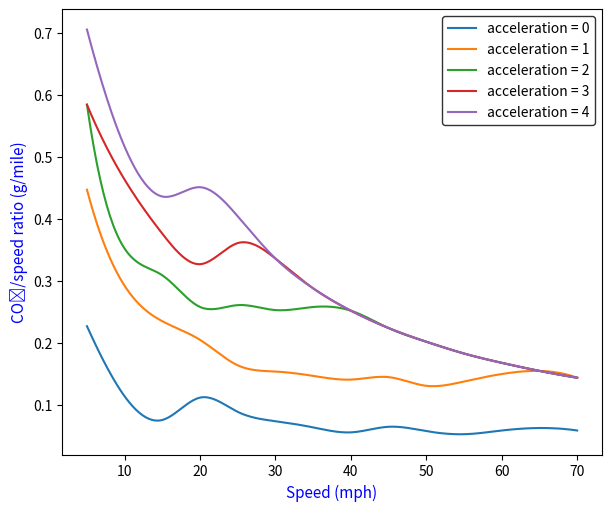
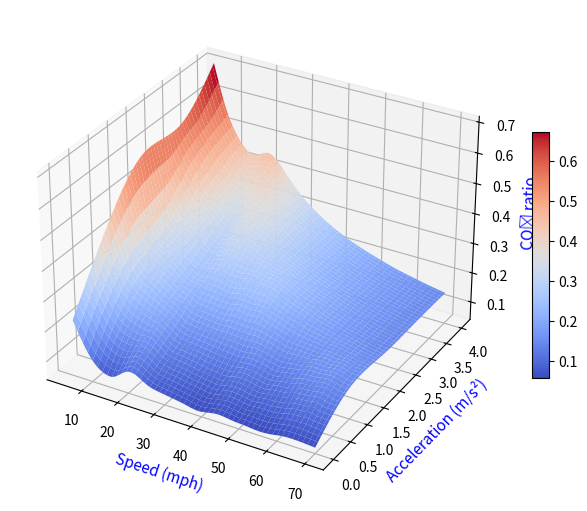

Write the Python code that produced these figures, in order.
'''
[redacted]
'''

class Car:
    a = 0   # acceleration in meter per second^2
    v = 0   # velocity in meter per second
    
    def __init__(self, mass, odometer_reading = 'low'):
        self.mass = mass
        self.odometer_reading = odometer_reading
    
    def vsp(self):
        a = self.a
        v = self.v
        mass = self.mass
        return v*(a+0.0981)+(0.49*pow(v,3)/mass)
    
    def vsp_to_bin(self, vsp):
        if vsp < -2:
        	bin = 1
        elif vsp >= -2 and vsp < 0:
        	bin = 2
        elif vsp >= 0 and vsp < 1:
        	bin = 3
        elif vsp >= 1 and vsp < 4:
        	bin = 4	
        elif vsp >= 4 and vsp < 7:
        	bin = 5
        elif vsp >= 7 and vsp < 10:
        	bin = 6
        elif vsp >= 10 and vsp < 13:
        	bin = 7
        elif vsp >= 13 and vsp < 16:
        	bin = 8
        elif vsp >= 16 and vsp < 19:
        	bin = 9
        elif vsp >= 19 and vsp < 23:
        	bin = 10
        elif vsp >= 23 and vsp < 28:
        	bin = 11
        elif vsp >= 28 and vsp < 33:
        	bin = 12
        elif vsp >= 33 and vsp < 39:
        	bin = 13
        else:
        	bin = 14
        
        return bin

    
    def bin_to_co2(self, bin):
        odometer_reading = self.odometer_reading
        if odometer_reading == "low":
        	if bin == 1:
        		co2 = 1.671
        	elif bin == 2:
        		co2 = 1.458
        	elif bin == 3:
        		co2 = 1.135
        	elif bin == 4:
        		co2 = 2.233
        	elif bin == 5:
        		co2 = 2.92
        	elif bin == 6:
        		co2 = 3.525
        	elif bin == 7:
        		co2 = 4.107
        	elif bin == 8:
        		co2 = 4.635
        	elif bin == 9:
        		co2 = 5.161
        	elif bin == 10:
        		co2 = 5.633
        	elif bin == 11:
        		co2 = 6.535
        	elif bin == 12:
        		co2 = 7.585
        	elif bin == 13:
        		co2 = 9.024
        	else:
        		co2 = 10.088
        
        else:
        	if bin == 1:
        		co2 = 1.544
        	elif bin == 2:
        		co2 = 1.604
        	elif bin == 3:
        		co2 = 1.131
        	elif bin == 4:
        		co2 = 2.386
        	elif bin == 5:
        		co2 = 3.21
        	elif bin == 6:
        		co2 = 3.958
        	elif bin == 7:
        		co2 = 4.752
        	elif bin == 8:
        		co2 = 5.374
        	elif bin == 9:
        		co2 = 5.94
        	elif bin == 10:
        		co2 = 6.428
        	elif bin == 11:
        		co2 = 7.066
        	elif bin == 12:
        		co2 = 7.618
        	elif bin == 13:
        		co2 = 8.322
        	else:
        		co2 = 8.475

        return co2
 
# define a function which will convert speed mph to mps        
def mph_to_mps(mph):
    return mph*1.60934*1000/3600


#---------------------------------------------------------------------------------------------------
if __name__ == '__main__':
    
    # create a car object c
    c = Car(mass = 1600, odometer_reading ='low')
    
    # create speed and acceleration range for which analysis will be done
    import numpy as np
    #speed_mph = range(1, 81)     # in mile per hour
    speed_mph = np.arange(5, 71, 5)
    speeds = [mph_to_mps(x) for x in speed_mph]
    accelerations = range(0, 5)
    
    # create a pandas data frame where the output data will be stored
    import pandas as pd
    df = pd.DataFrame(columns = ['acceleration', 'speed_mph', 'vsp', 'bin', 'co2', 'co2_ratio'])
    df.head()
    
    counter = 0     # created for denoting the dataframe row number
    # execute iteration and store the data
    for acceleration in accelerations:
        for speed in speed_mph:
            c.v = mph_to_mps(speed)     # convert speed from mph to pms
            c.a = acceleration
            vsp = c.vsp()
            bin = c.vsp_to_bin(vsp)
            co2 = c.bin_to_co2(bin)
            df.loc[counter, 'speed_mph'] = speed
            df.loc[counter, 'acceleration'] = acceleration
            df.loc[counter, 'vsp'] = vsp
            df.loc[counter, 'bin'] = bin
            df.loc[counter, 'co2'] = co2
            df.loc[counter, 'co2_ratio'] = round(co2/speed, 3)
            
            counter += 1
    
    
    
    ## create 2D plot
    import numpy as np
    import matplotlib.pyplot as plt
    from matplotlib.gridspec import GridSpec
    
    fig = plt.figure(constrained_layout= True, figsize=(6, 5))
    gs = GridSpec(1, 1, figure=fig)
    
    ax = fig.add_subplot(gs[0, 0])
    
    unique = df['acceleration'].unique()
    for i in unique:
        df_new = df[df['acceleration'] == unique[i]]
        x = df_new['speed_mph'].values
        y = df_new['co2_ratio'].values
    #    ax.scatter(x, y)
    #    ax.plot(x, y)
        ##make a smooth line plot
        from scipy.interpolate import make_interp_spline
        # 300 represents number of points to make between x.min and x.max
        x_new = np.linspace(x.min(), x.max(), 300) 
        spl = make_interp_spline(x, y, k=3)
        y_smooth = spl(x_new)
        ax.plot(x_new, y_smooth)
    
    # set legend
    legend_text = [f"acceleration = {x}" for x in unique]
    legend = ax.legend(legend_text, loc='upper right', fontsize=10)
    legend.get_frame().set_edgecolor('k')
    #set axis labels
    ax.set_xlabel('Speed (mph)', fontsize=11, color='b')
    ax.set_ylabel('CO\N{SUBSCRIPT TWO}/speed ratio (g/mile)', fontsize=11, color='b')
    #ax.set_yticks(np.arange(0, 41, 10))
    plt.show()
    #fig.savefig("emission_plot_2D.png", dpi=300, bbox_inches='tight')
    
    
    
    ## create a 3D surface plot
    #from mpl_toolkits.mplot3d import Axes3D
    fig = plt.figure(constrained_layout= True, figsize=(7, 5))
    ax = fig.add_subplot(111, projection='3d')
    
    x = df['speed_mph'].values
    y = df['acceleration'].values
    z = df['co2_ratio'].values
    from scipy.interpolate import griddata
    X, Y = np.mgrid[min(x):max(x):100j, min(y):max(y):100j]
    Z = griddata((x, y), z, (X, Y), method='cubic')
    
    #ax.plot_surface(X, Y, Z)
    surf = ax.plot_surface(X, Y, Z, cmap=plt.cm.coolwarm)
    #cmap = 'YlGn'
    # Add a color bar which maps values to colors.
    fig.colorbar(surf, shrink=0.5, aspect=15)
    
    #put axis labels
    ax.set_xlabel('Speed (mph)', fontsize=11, color='b')
    ax.set_ylabel('Acceleration (m/s\N{SUPERSCRIPT TWO})', fontsize=11, color='b')
    ax.set_zlabel('CO\N{SUBSCRIPT TWO} ratio', fontsize=11, color='b')
    
    #ax.plot_wireframe(X, Y, Z)
    plt.show()
    #fig.savefig("emission_plot_3D.png", dpi=300, bbox_inches='tight')

